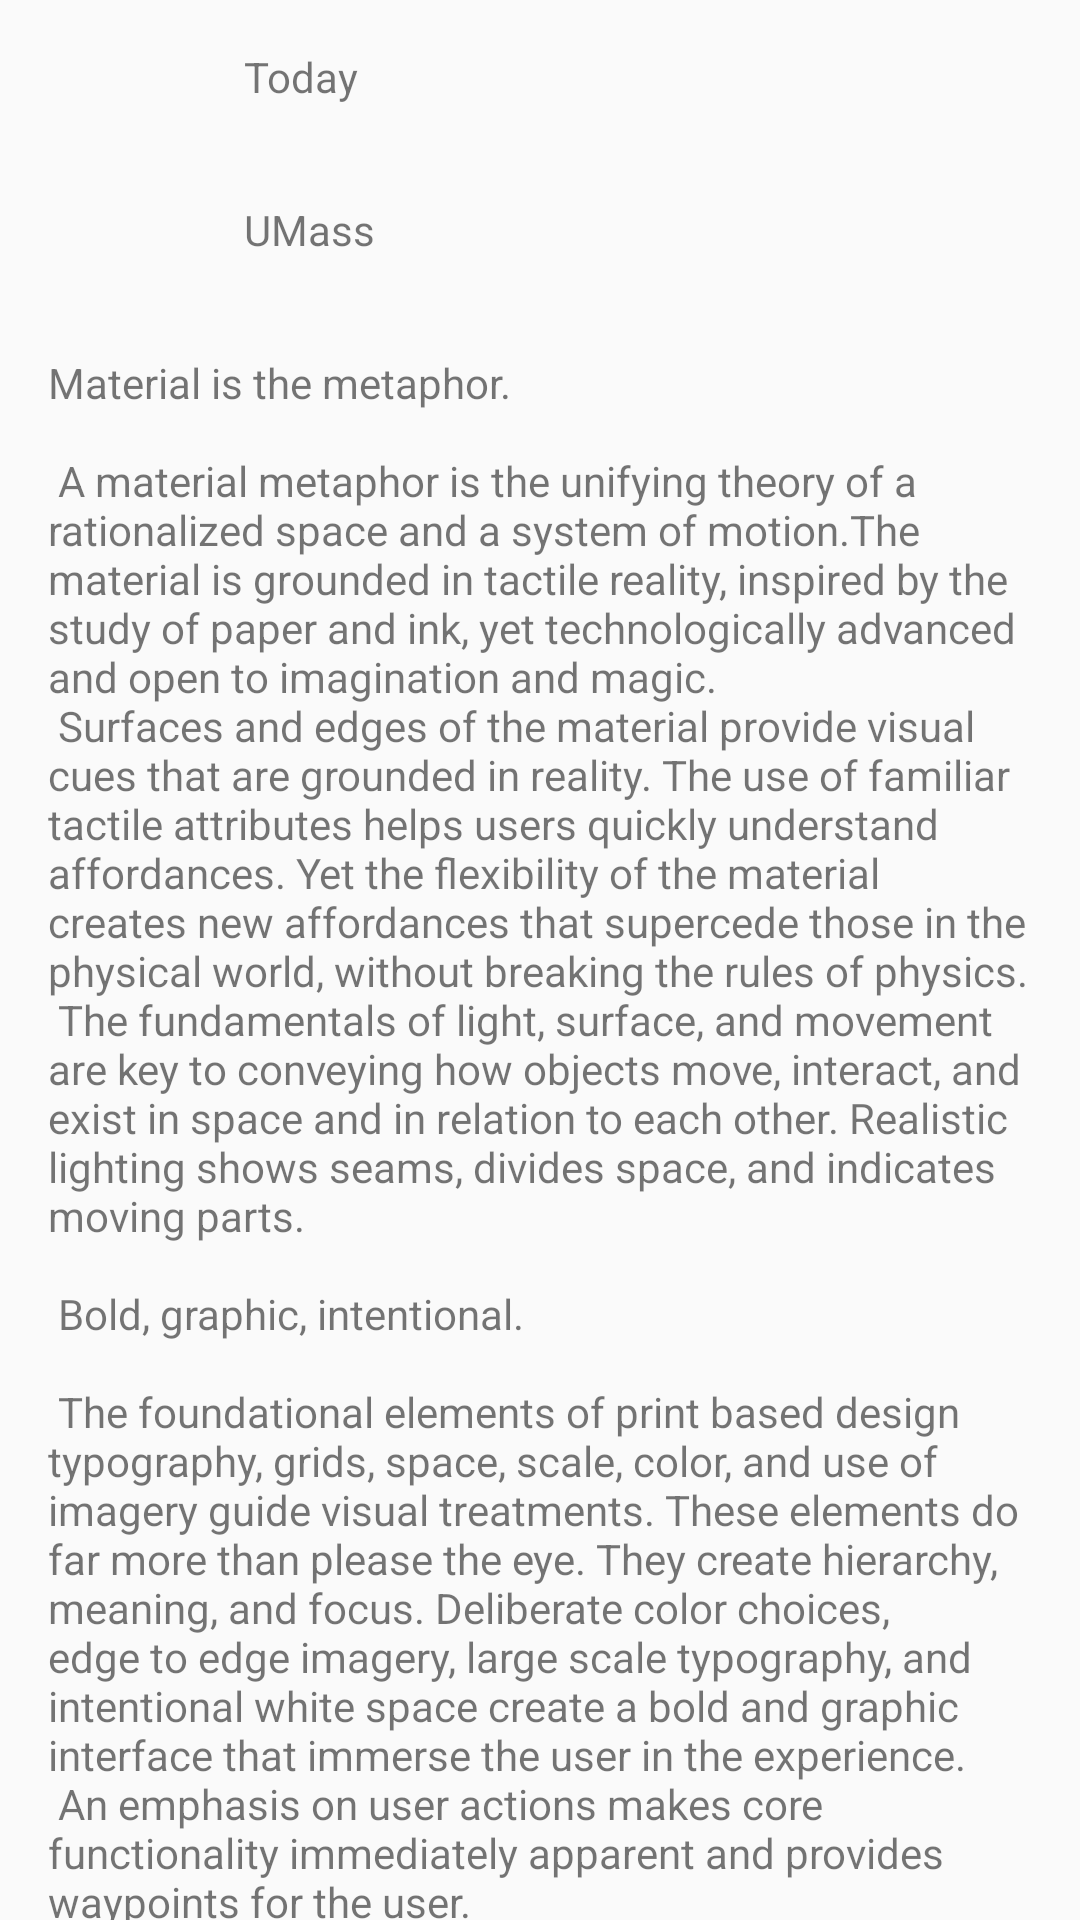

Write the Android layout XML for this screen, with the resource values it uses.
<!-- AndroidManifest.xml: application theme AppTheme -->
<!-- res/layout/content_campus_pulse_detail.xml -->
<?xml version="1.0" encoding="utf-8"?>
<android.support.v4.widget.NestedScrollView xmlns:android="http://schemas.android.com/apk/res/android"
    xmlns:app="http://schemas.android.com/apk/res-auto"
    xmlns:tools="http://schemas.android.com/tools"
    android:layout_width="match_parent"
    android:layout_height="match_parent"
    app:layout_behavior="@string/appbar_scrolling_view_behavior"
    tools:context="razrsword.campuspulse.CampusPulseDetailActivity"
    tools:showIn="@layout/activity_campus_pulse_detail"
    android:id="@+id/content_frame">

    <LinearLayout
        android:layout_width="match_parent"
        android:layout_height="match_parent"
        android:orientation="vertical">

        <LinearLayout
            android:layout_width="match_parent"
            android:layout_height="0dp"
            android:orientation="horizontal"
            android:layout_weight=".2">
            <ImageView
                android:layout_width="0dp"
                android:layout_height="wrap_content"
                android:src="@drawable/ic_today_black_24dp"
                android:scaleType="centerInside"
                android:tint="@color/gray"
                android:layout_gravity="center"
                android:layout_weight=".2"/>
            <TextView
                android:id="@+id/event_date"
                android:layout_width="0dp"
                android:layout_height="wrap_content"
                android:layout_margin="@dimen/text_margin"
                android:layout_weight=".8"
                android:text="Today"
                android:transitionName="@string/transition_string_two"/>
        </LinearLayout>

        <LinearLayout
            android:layout_width="match_parent"
            android:layout_height="0dp"
            android:orientation="horizontal"
            android:layout_weight=".2">
            <ImageView
                android:layout_width="0dp"
                android:layout_height="wrap_content"
                android:src="@drawable/ic_place_black_24dp"
                android:tint="@color/gray"
                android:layout_weight=".2"
                android:scaleType="centerInside"
                android:layout_gravity="center" />

            <TextView
                android:id="@+id/event_location"
                android:layout_width="0dp"
                android:layout_height="wrap_content"
                android:layout_margin="@dimen/text_margin"
                android:text="UMass"
                android:layout_weight=".8"
                android:transitionName="@string/transition_string_three"/>
        </LinearLayout>

        <TextView
            android:id="@+id/event_description"
            android:layout_width="match_parent"
            android:layout_height="0dp"
            android:layout_margin="@dimen/text_margin"
            android:layout_weight=".6"
            android:text="@string/large_text" />
    </LinearLayout>

</android.support.v4.widget.NestedScrollView>
<!-- res/layout/activity_campus_pulse_detail.xml (included above) -->
<?xml version="1.0" encoding="utf-8"?>
<android.support.design.widget.CoordinatorLayout xmlns:android="http://schemas.android.com/apk/res/android"
    xmlns:app="http://schemas.android.com/apk/res-auto"
    xmlns:tools="http://schemas.android.com/tools"
    android:layout_width="match_parent"
    android:layout_height="match_parent"
    android:fitsSystemWindows="true"
    tools:context="razrsword.campuspulse.CampusPulseDetailActivity">

    <android.support.design.widget.AppBarLayout
        android:id="@+id/app_bar"
        android:layout_width="match_parent"
        android:layout_height="@dimen/app_bar_height"
        android:fitsSystemWindows="true"
        android:theme="@style/AppTheme.AppBarOverlay">


        <net.opacapp.multilinecollapsingtoolbar.CollapsingToolbarLayout
            android:id="@+id/toolbar_layout"
            android:layout_width="match_parent"
            android:layout_height="match_parent"
            android:fitsSystemWindows="true"
            android:transitionName="@string/transition_string_four"
            app:contentScrim="?attr/colorPrimary"
            app:layout_scrollFlags="scroll|exitUntilCollapsed"
            app:expandedTitleTextAppearance="@style/TextAppearance.AppCompat.Headline">

            <ImageView
                android:id="@+id/event_location_image"
                android:layout_width="match_parent"
                android:layout_height="match_parent"
                android:transitionName="@string/transition_string_one"
                android:scaleType="centerCrop"/>

            <android.support.v7.widget.Toolbar
                android:id="@+id/toolbar"
                android:layout_width="match_parent"
                android:layout_height="?attr/actionBarSize"
                app:layout_collapseMode="pin"
                app:popupTheme="@style/AppTheme.PopupOverlay" />

        </net.opacapp.multilinecollapsingtoolbar.CollapsingToolbarLayout>


    </android.support.design.widget.AppBarLayout>

    <include layout="@layout/content_campus_pulse_detail"
        android:id="@+id/layout"/>
    <android.support.design.widget.FloatingActionButton
        android:id="@+id/fab"
        android:layout_width="wrap_content"
        android:layout_height="wrap_content"
        android:layout_gravity="end|bottom"
        android:layout_margin="@dimen/fab_margin"
        android:src="@android:drawable/btn_star" />

</android.support.design.widget.CoordinatorLayout>
<!-- resources referenced by this layout -->
<resources>
  <color name="gray">#808080</color>
  <dimen name="app_bar_height">180dp</dimen>
  <dimen name="fab_margin">16dp</dimen>
  <dimen name="text_margin">16dp</dimen>
  <string name="transition_string_four">cardTransition4</string>
  <string name="transition_string_one">cardTransition1</string>
  <string name="transition_string_three">cardTransition3</string>
  <string name="transition_string_two">cardTransition2</string>
  <color name="colorPrimary">#FF881c1c</color>
  <color name="colorAccent">#5d2a2c</color>
</resources>
